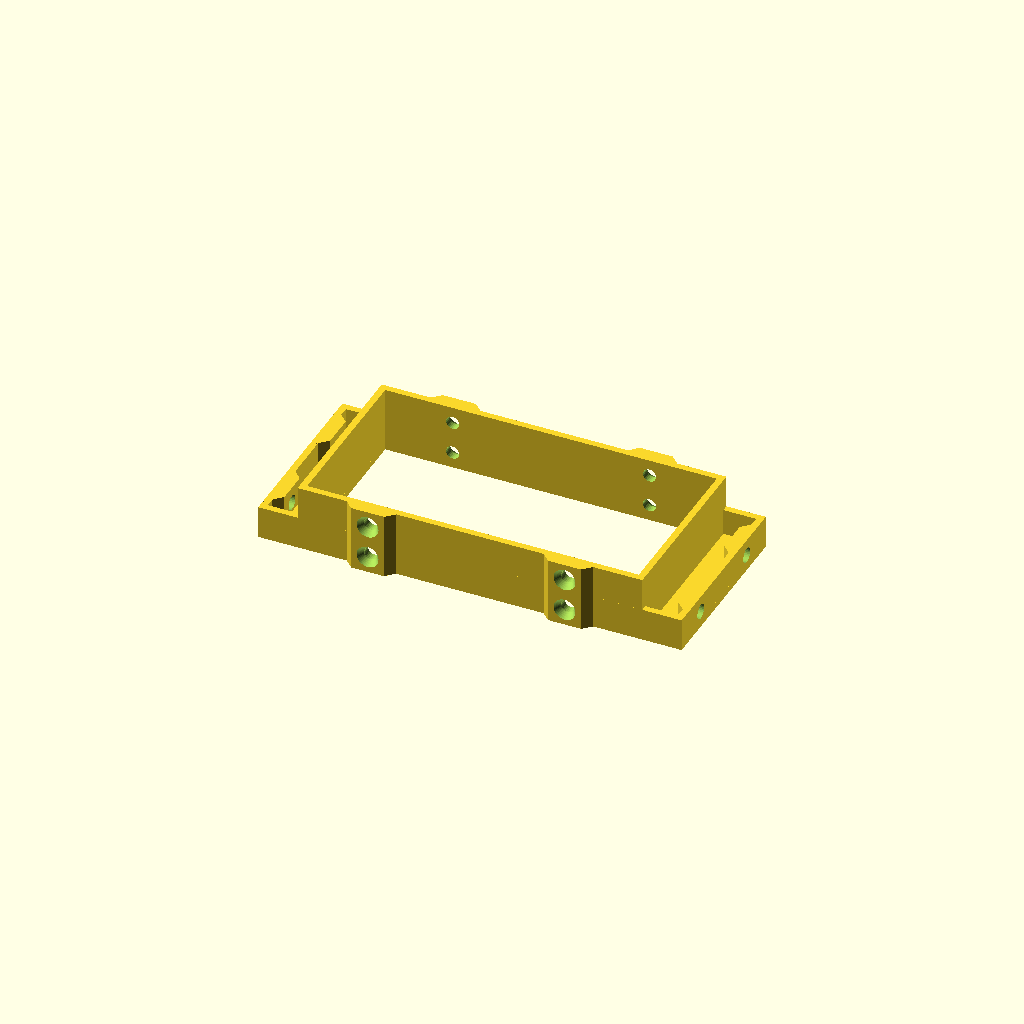
Cell 1 — every parameter at its default value.
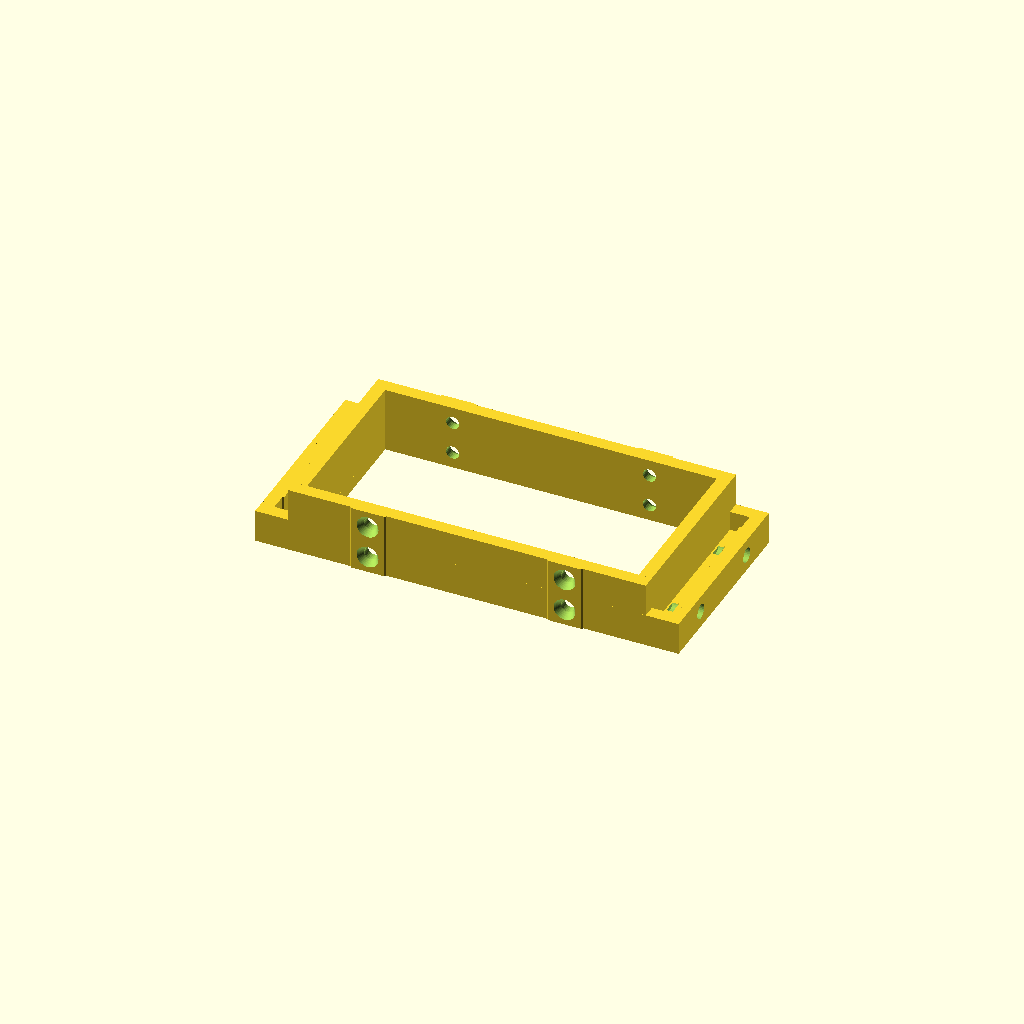
Cell 2: shell_thickness = 4 (everything else at default).
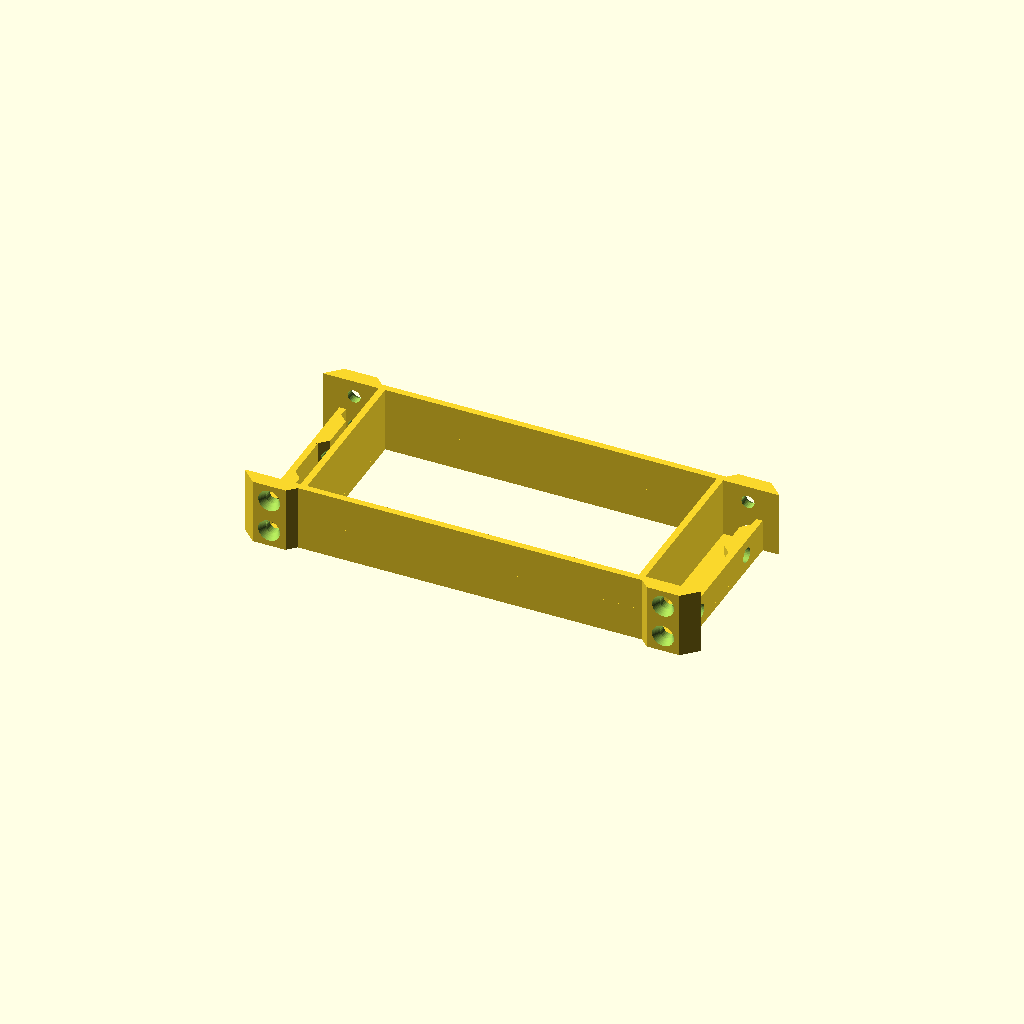
Cell 3 — flange_gap set to 120, the other parameters unchanged.
All cells are drawn from one camera (rotation 55°, 0°, 25°, orthographic, colour scheme Cornfield), so only the parameter changes between them.
OpenSCAD source file models/frame/mirror_flange_carrier.scad:
$fa=1;
$fs=0.5;

sh_through = 4;
sh_countersink = 3;
sh_thread = 4.5; // 2.7 for tapping, 4.5 for brass insert

shell_thickness = 2;

flange_gap = 60;

grow_prop = sqrt(2);
shell_height = 50;

slop_adjust = 0.5;

module countersink_cyl() {
    hull () {
        translate([0,0,-30])cylinder(1, (sh_countersink-1) + (sh_through/2), (sh_countersink-1) + (sh_through/2));
        translate([0,0,-1])cylinder(sh_countersink, (sh_countersink-1) + (sh_through/2), sh_through/2);
    }

    translate([0,0,0])cylinder(30, sh_through/2, sh_through/2);
}

module bolt_bump(){
    hull() {
        translate([-10/2,slop_adjust,0])cube([10,5-slop_adjust,20]);
        translate([-(20-slop_adjust-slop_adjust)/2,slop_adjust,0])cube([20-slop_adjust-slop_adjust,0.1,20]);
    }
}

module bolt_bump_alt(){
    hull() {
        translate([-10/2,slop_adjust,0])cube([10,5-slop_adjust,10]);
        translate([-(20-slop_adjust-slop_adjust)/2,slop_adjust,0])cube([20-slop_adjust-slop_adjust,0.1,10]);
    }
}

difference(){
    // inner box
    union(){
        corner_expand = (shell_thickness + slop_adjust) * 2;

        translate([-(100+corner_expand)/2,50/2 + slop_adjust,0])cube([100 + corner_expand,shell_thickness,20]);
        translate([-(100+corner_expand)/2,-50/2 - slop_adjust - shell_thickness,0])cube([100 + corner_expand,shell_thickness,20]);

        translate([-((100+corner_expand)/2),-50/2 - slop_adjust,0])cube([shell_thickness,50 + (slop_adjust * 2),20]);
        translate([+((100+corner_expand)/2) - shell_thickness,-50/2 - slop_adjust,0])cube([shell_thickness,50 + (slop_adjust * 2),20]);
        
        
        
        translate([-(130-(slop_adjust*2))/2,50/2 + slop_adjust,0])cube([(130-(slop_adjust*2)),shell_thickness,10]);
        translate([-(130-(slop_adjust*2))/2,-50/2 - slop_adjust - shell_thickness,0])cube([(130-(slop_adjust*2)),shell_thickness,10]);

        translate([-(130-(slop_adjust*2))/2,-50/2 - slop_adjust,0])cube([shell_thickness,50 + (slop_adjust * 2),10]);
        translate([(130-(slop_adjust*2))/2- shell_thickness,-50/2 - slop_adjust,0])cube([shell_thickness,50 + (slop_adjust * 2),10]);
        
        translate([-(130-(slop_adjust*2))/2,-50/2 - slop_adjust,0])cube([30/2-(slop_adjust*2),50 + (slop_adjust * 2),shell_thickness]);
        translate([(130+(slop_adjust*2))/2-(30/2),-50/2 - slop_adjust,0])cube([30/2-(slop_adjust*2),50 + (slop_adjust * 2),shell_thickness]);
        
        
        translate([-(130)/2,-15,0])rotate([0,0,-90])bolt_bump_alt();
        translate([-(130)/2,15,0])rotate([0,0,-90])bolt_bump_alt();
        translate([(130)/2,-15,0])rotate([0,0,90])bolt_bump_alt();
        translate([(130)/2,15,0])rotate([0,0,90])bolt_bump_alt();
        
        
        
        translate([flange_gap/2,25,0])bolt_bump();
        translate([-flange_gap/2,25,0])bolt_bump();
        translate([flange_gap/2,-25,0])rotate([0,0,180])bolt_bump();
        translate([-flange_gap/2,-25,0])rotate([0,0,180])bolt_bump();
    }
    
    
    translate([(130)/2,15,5])rotate([-90,0,90])cylinder(10, sh_thread/2, sh_thread/2);
        translate([(130)/2,-15,5])rotate([-90,0,90])cylinder(10, sh_thread/2, sh_thread/2);
        translate([(-130)/2,15,5])rotate([-90,0,-90])cylinder(10, sh_thread/2, sh_thread/2);
        translate([(-130)/2,-15,5])rotate([-90,0,-90])cylinder(10, sh_thread/2, sh_thread/2);

    translate([flange_gap/2,30,5])rotate([90,0,0])countersink_cyl();
    translate([-flange_gap/2,30,5])rotate([90,0,0])countersink_cyl();
    translate([flange_gap/2,-30,5])rotate([-90,0,0])countersink_cyl();
    translate([-flange_gap/2,-30,5])rotate([-90,0,0])countersink_cyl();
    translate([flange_gap/2,30,15])rotate([90,0,0])countersink_cyl();
    translate([-flange_gap/2,30,15])rotate([90,0,0])countersink_cyl();
    translate([flange_gap/2,-30,15])rotate([-90,0,0])countersink_cyl();
    translate([-flange_gap/2,-30,15])rotate([-90,0,0])countersink_cyl();
}
Parameter table extracted from the source (name, type, default, range or options):
sh_through: number, default 4
sh_countersink: number, default 3
sh_thread: number, default 4.5
shell_thickness: number, default 2
flange_gap: number, default 60
shell_height: number, default 50
slop_adjust: number, default 0.5
